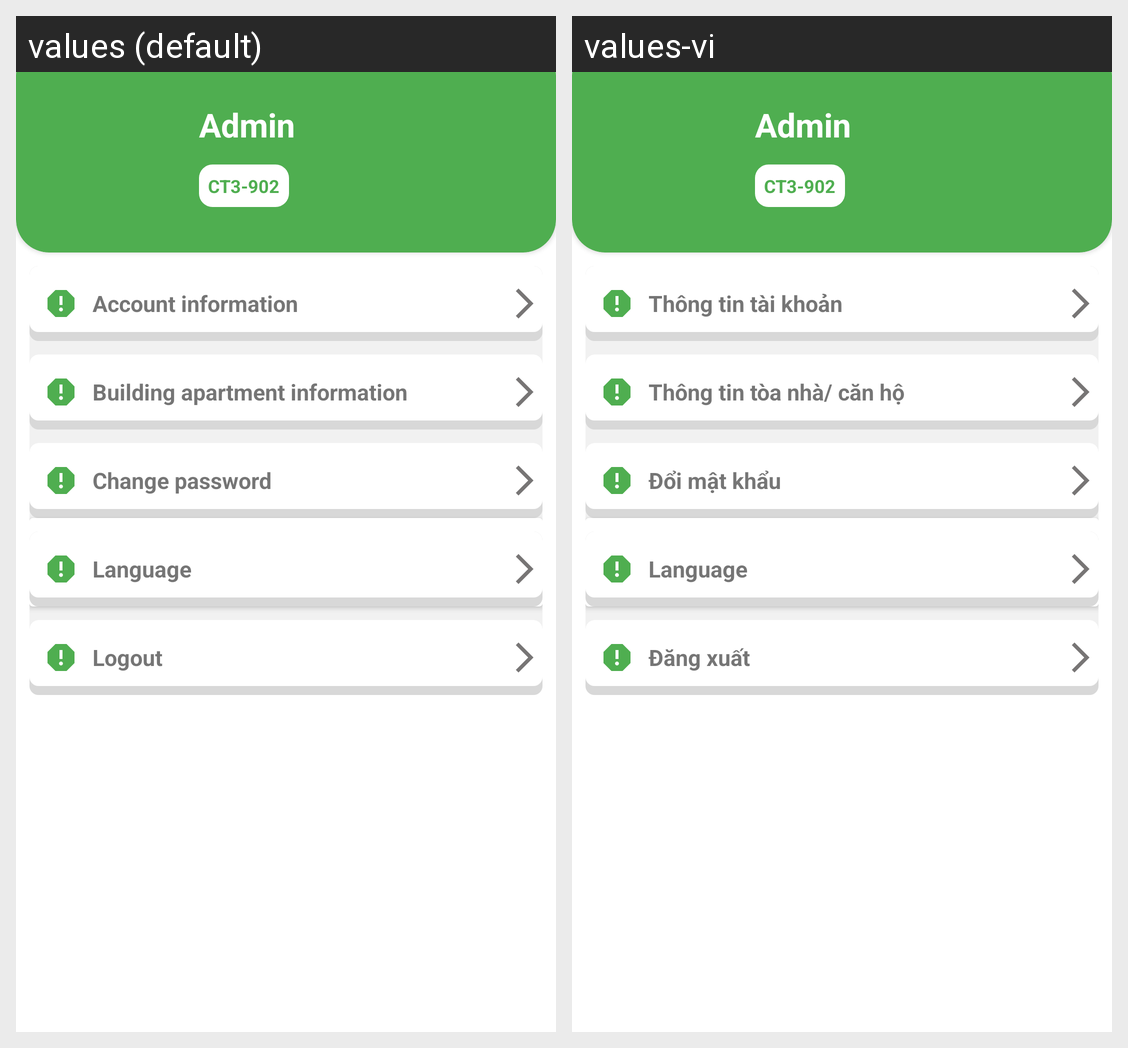

The Android screen above is rendered under two locales of the same app. Produce the string resources it draws, with the default and per-locale values.
Android screen res/layout/fragment_frag__profile.xml rendered under 2 locales, left to right: values (default), values-vi. Device: Nexus 5 (rendered at 1080×1920; each locale shown at half size, 540×960, under a caption strip naming it); theme Theme.NHOM6_DATN.
Strings drawn on this screen, with the default value and each locale's value (text and hints the layout hard-codes, and strings that could not be matched under every locale, appear in the picture but are not listed):

accountInformation
  values: Account information
  values-vi: Thông tin tài khoản

BuildingApartmentInformation
  values: Building apartment information
  values-vi: Thông tin tòa nhà/ căn hộ

changePassword
  values: Change password
  values-vi: Đổi mật khẩu

logOut
  values: Logout
  values-vi: Đăng xuất
